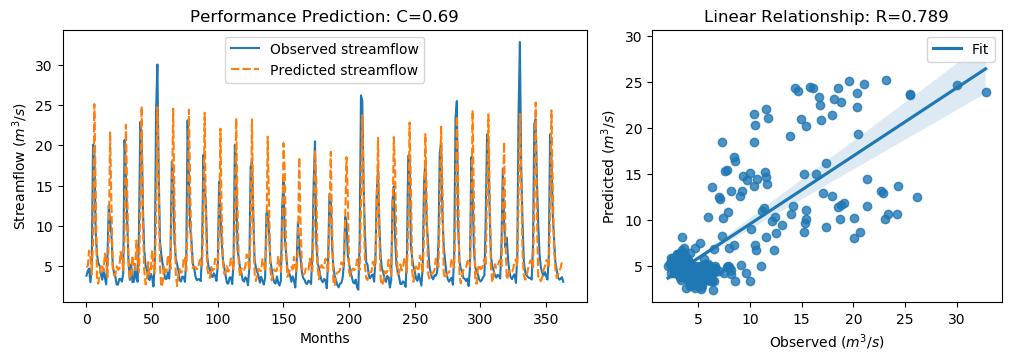

The file beside this chart, header and first rows:
y_true, y_pred, y_true_scaled, y_pred_scaled
3.83, 4.88, -0.5361, -0.3868
4.42, 5.019, -0.4522, -0.3671
4.72, 6.938, -0.4096, -0.09424
3.03, 6.32, -0.6499, -0.1822
4.87, 3.986, -0.3883, -0.514
20.07, 8.077, 1.773, 0.06763
19.62, 25.09, 1.709, 2.487
9.33, 14.82, 0.2458, 1.026
6.56, 3.361, -0.148, -0.6028
5.37, 2.859, -0.3172, -0.6742
5.07, 4.02, -0.3598, -0.5092
4.02, 5.261, -0.5091, -0.3327
3.34, 4.971, -0.6058, -0.3739
4.47, 4.418, -0.4451, -0.4525
3.61, 6.566, -0.5674, -0.1472
2.75, 5.713, -0.6897, -0.2684
6.28, 3.667, -0.1878, -0.5592
12.55, 8.596, 0.7036, 0.1415
10.44, 21.6, 0.4036, 1.99
9.01, 12.66, 0.2003, 0.7188
5.12, 4.825, -0.3527, -0.3947
4.16, 3.853, -0.4892, -0.5328
3.72, 3.893, -0.5518, -0.5272
2.73, 4.984, -0.6925, -0.3721
2.73, 4.574, -0.6925, -0.4304
3.43, 4.663, -0.593, -0.4177
3.4, 6.79, -0.5972, -0.1153
3.1, 5.947, -0.6399, -0.2352
4.17, 4.554, -0.4878, -0.4332
20.66, 8.754, 1.857, 0.1639
16.78, 22.54, 1.305, 2.124
10.67, 14.52, 0.4363, 0.9836
5.59, 5.725, -0.2859, -0.2667
3.31, 3.475, -0.61, -0.5867
5.26, 3.499, -0.3328, -0.5832
3.05, 6.31, -0.647, -0.1836
3.04, 4.853, -0.6484, -0.3907
5.26, 4.527, -0.3328, -0.437
3.41, 8.192, -0.5958, 0.084
3.07, 5.571, -0.6442, -0.2886
9.62, 4.253, 0.2871, -0.476
22.89, 12.93, 2.174, 0.7583
21.04, 24.83, 1.911, 2.45
12.14, 9.93, 0.6453, 0.3311
7.0, 4.513, -0.08543, -0.4391
5.08, 2.739, -0.3584, -0.6912
4.58, 3.143, -0.4295, -0.6338
3.72, 5.51, -0.5518, -0.2972
3.3, 3.977, -0.6115, -0.5152
4.07, 4.413, -0.502, -0.4532
3.64, 6.967, -0.5631, -0.09016
2.49, 4.857, -0.7266, -0.3901
5.3, 4.178, -0.3271, -0.4866
24.2, 10.7, 2.36, 0.4403
30.01, 24.73, 3.186, 2.435
16.39, 14.97, 1.25, 1.048
8.01, 4.903, 0.05817, -0.3836
6.41, 2.439, -0.1693, -0.7339
5.24, 2.983, -0.3357, -0.6566
4.29, 5.07, -0.4707, -0.3598
... 304 more rows
